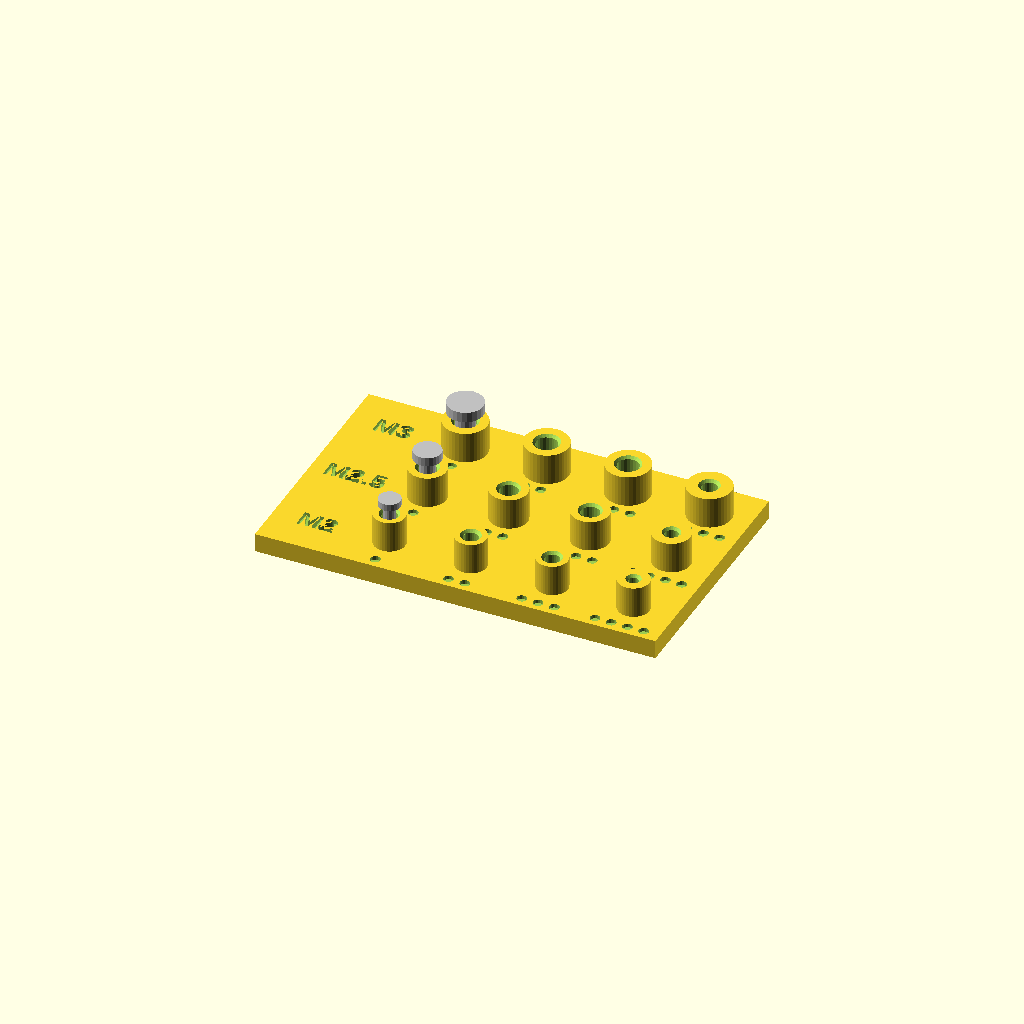
Cell 1: the model at its default parameters.
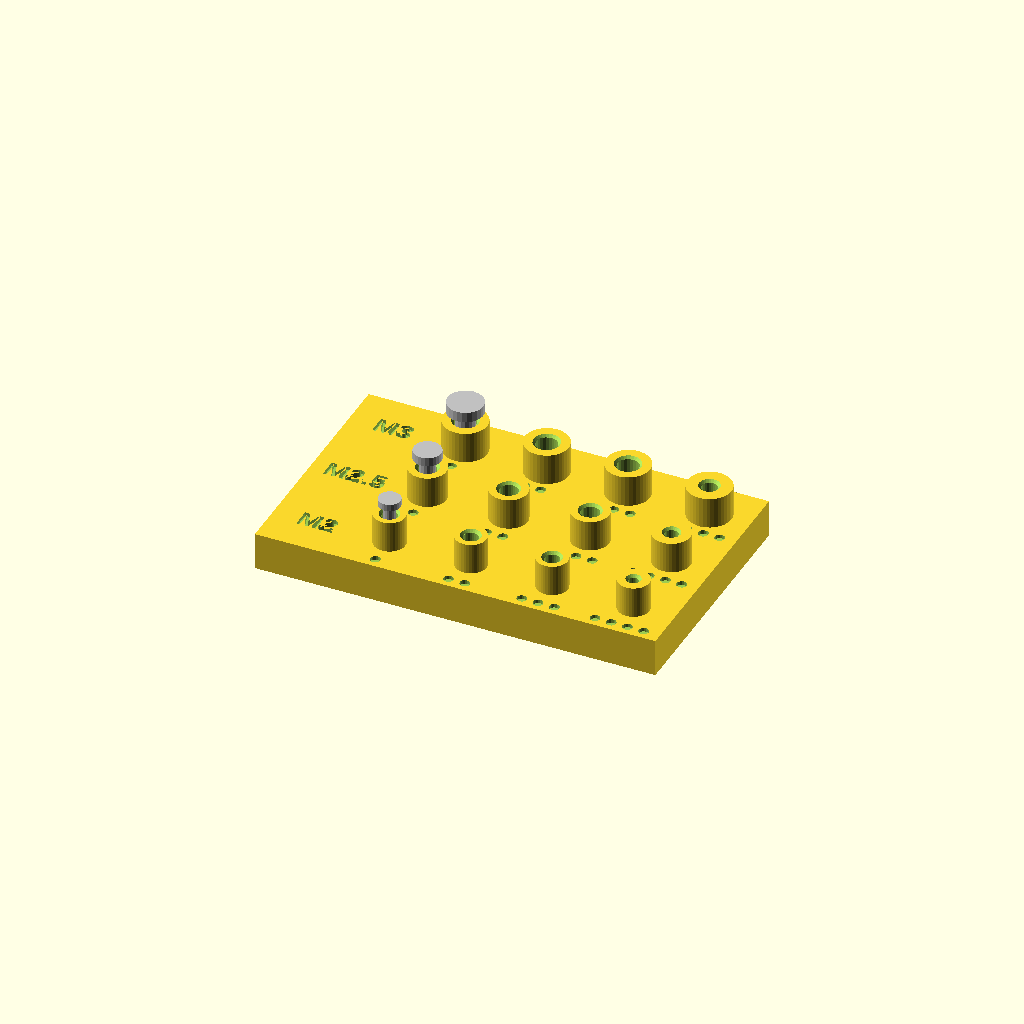
Cell 2: floorThick = 6 (everything else at default).
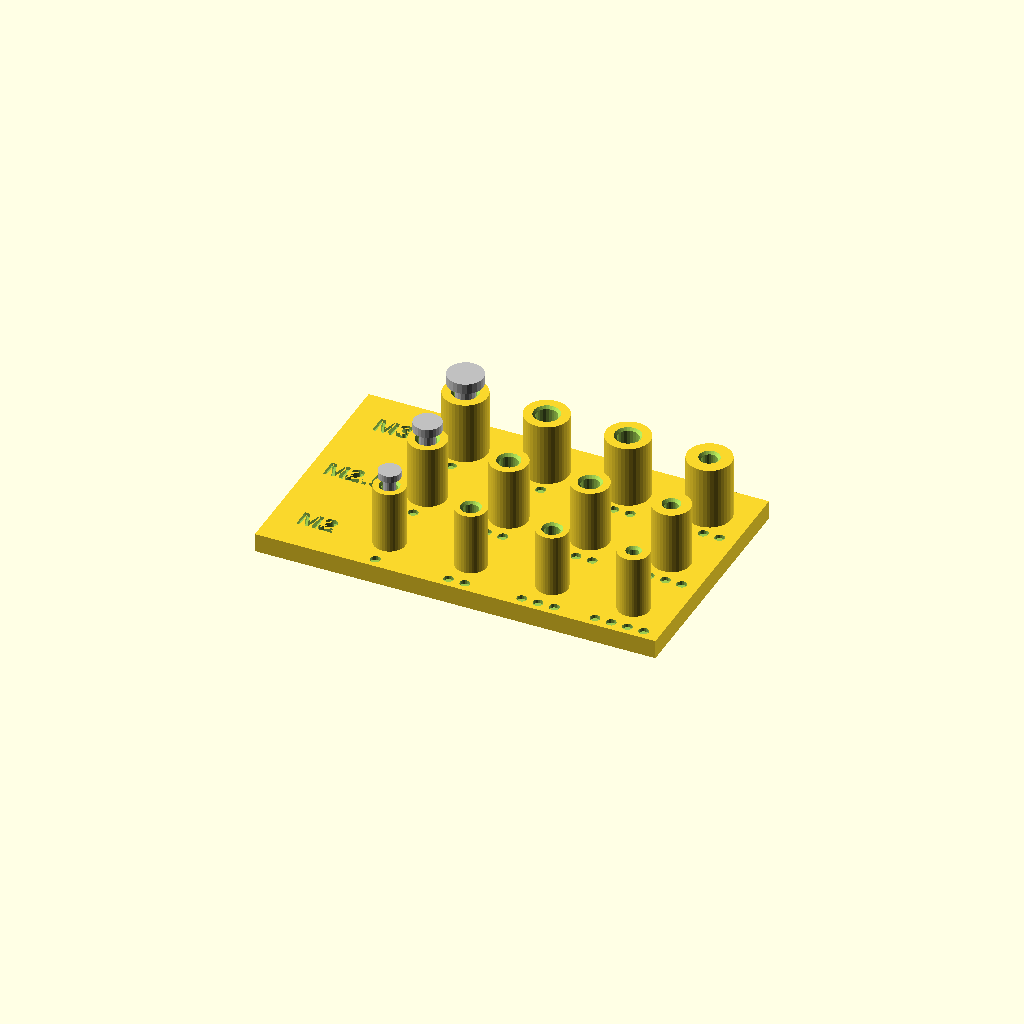
Cell 3: the same model with postH = 10.
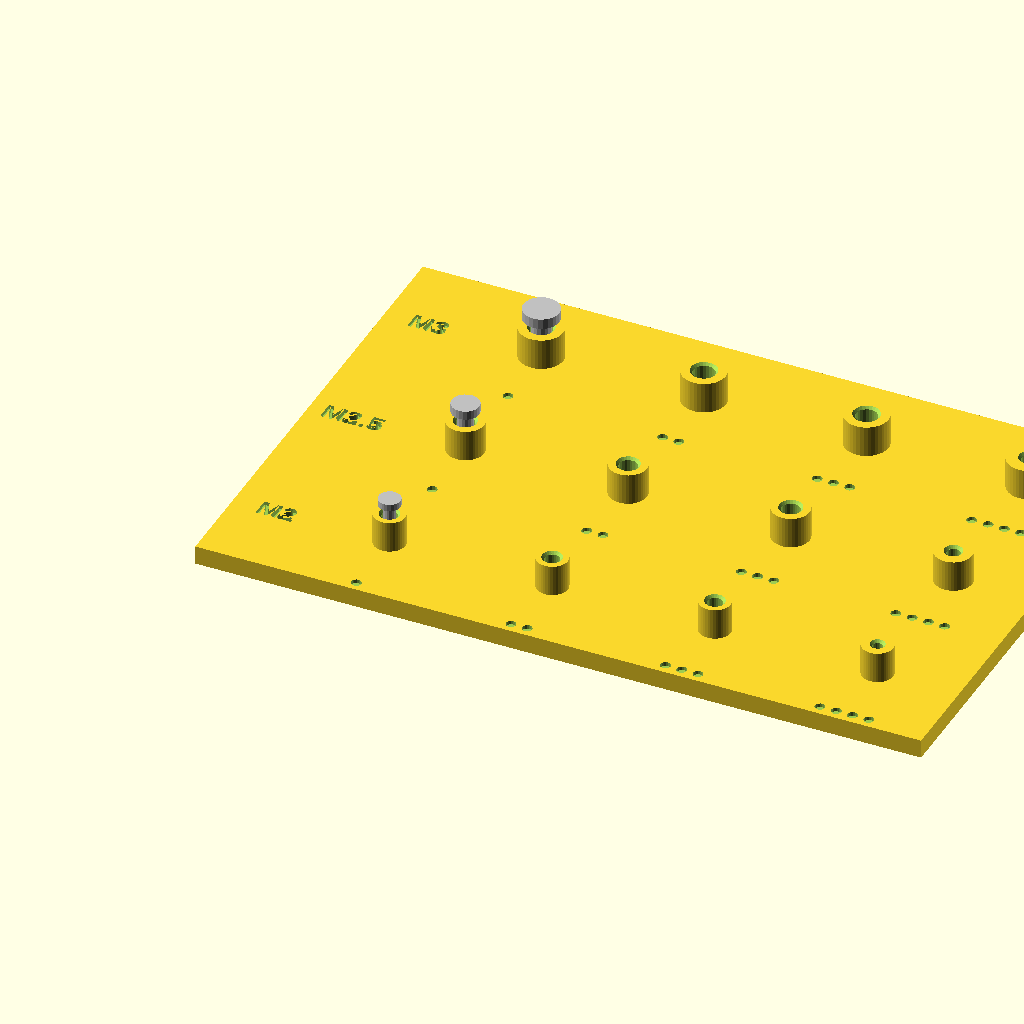
Cell 4: the same model with pitch = 26.
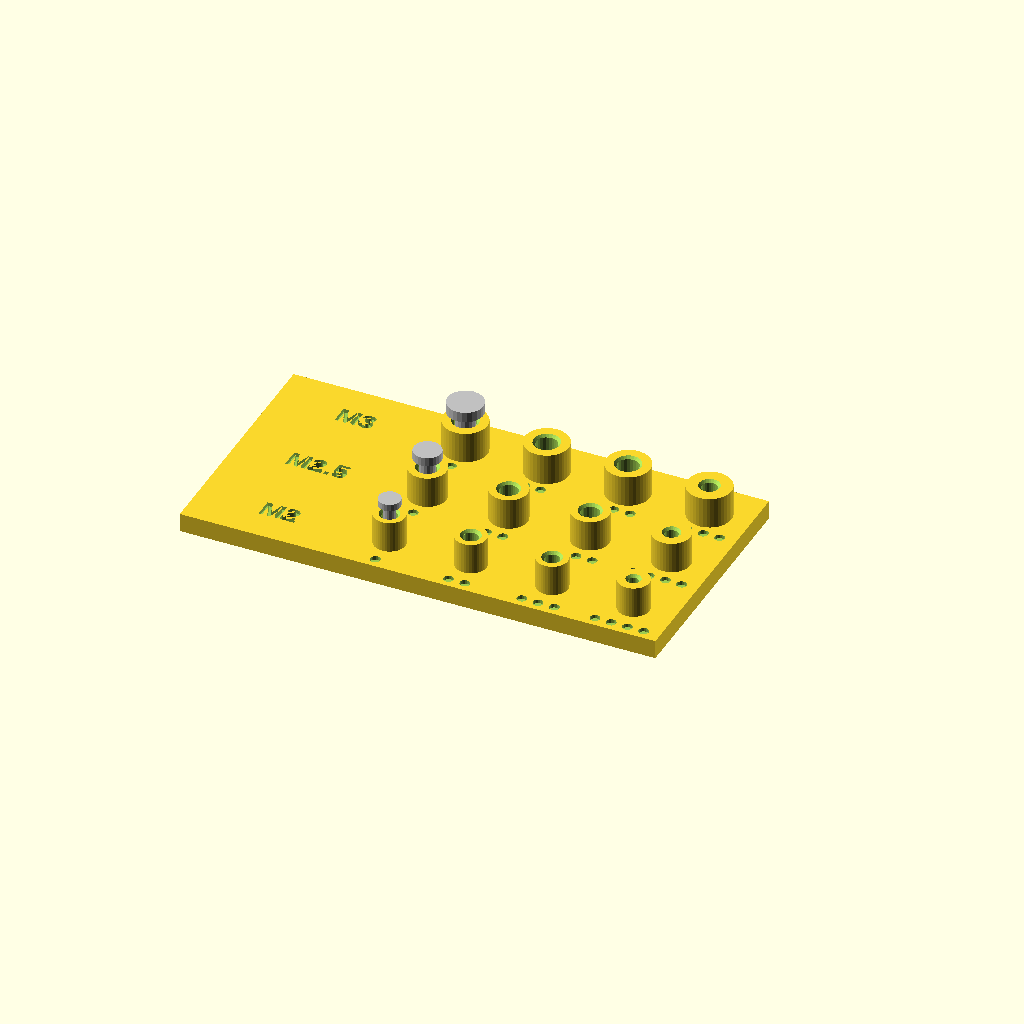
Cell 5: labelW = 24 (everything else at default).
All cells are drawn from one camera (rotation 55°, 0°, 25°, orthographic, colour scheme Cornfield), so only the parameter changes between them.
The OpenSCAD source (components/screw-post/fit.scad):
//-----------------------------------------------------------------------
// Fit piece: a plate with a row of posts for each screw size, M2 at the
// front. In each row, dots 1-3 are nut traps at three clearances (drop a nut
// in from underneath: it should push in and stay, flush), dot 4 a tap post
// (drive the screw in: it should cut a thread without splitting the post).
// The size is engraved at the start of each row.
//
//   1  nut trap, across flats + 0.2
//   2  nut trap, + 0.3
//   3  nut trap, + 0.4
//   4  tap post
//
// Prints base down, as exported, no supports. Units: mm.
//-----------------------------------------------------------------------

use <screw-post.scad>
use <../../util/marks.scad>

floorThick = 3.0;          // M3's nut needs 2.9
postH      = 5;
pitch      = 13;
sizes      = ["M2", "M2.5", "M3"];
nutClears  = [0.2, 0.3, 0.4];
labelW     = 12;

rows = len(sizes);
cols = len(nutClears) + 1;

difference()
{
  union()
  {
    translate([-labelW - pitch/2, -pitch/2, -floorThick]) cube([labelW + cols*pitch, rows*pitch, floorThick]);
    for (r = [0 : rows - 1], c = [0 : cols - 1])
      translate([c*pitch, r*pitch, 0]) screwPost(sizes[r], postH, c < len(nutClears) ? "nut" : "tap");
  }
  for (r = [0 : rows - 1])
  {
    for (c = [0 : len(nutClears) - 1])
      translate([c*pitch, r*pitch, 0]) screwPostFloorCut(sizes[r], floorThick, "nut", nutClears[c]);
    for (c = [0 : cols - 1])
      translate([c*pitch, r*pitch - pitch/2 + 1.6, 0]) markDots(c + 1);
    translate([-labelW/2 - pitch/2 + 1, r*pitch, -0.6])
      linear_extrude(1) text(sizes[r], size = 3.2, halign = "center", valign = "center", font = "Liberation Sans:style=Bold");
  }
}

if ($preview)
  for (r = [0 : rows - 1]) translate([0, r*pitch, 0]) screwPostGhost(sizes[r], postH, floorThick);
Customizer parameters (derived from the source; name, type, default, range or options):
floorThick: number, default 3
postH: number, default 5
pitch: number, default 13
nutClears: vector, default [0.2, 0.3, 0.4]
labelW: number, default 12
